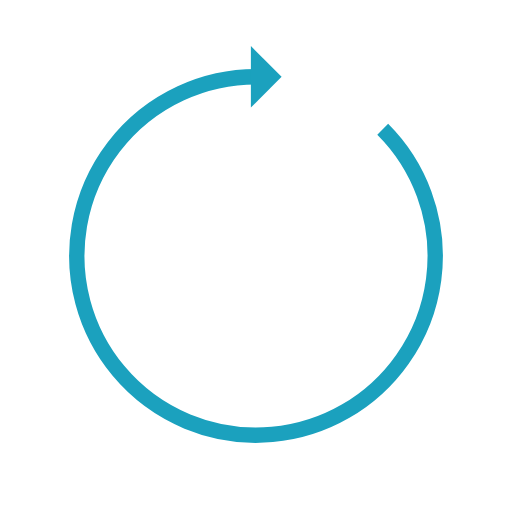
t = 0.00 s
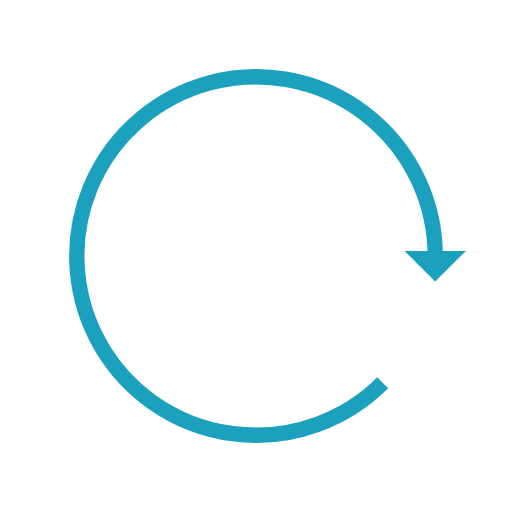
t = 0.25 s
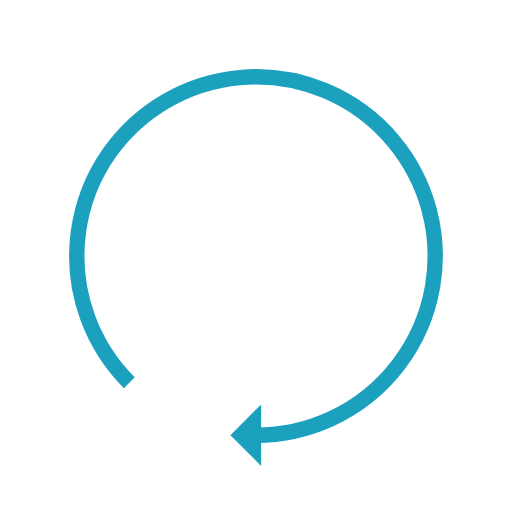
t = 0.50 s
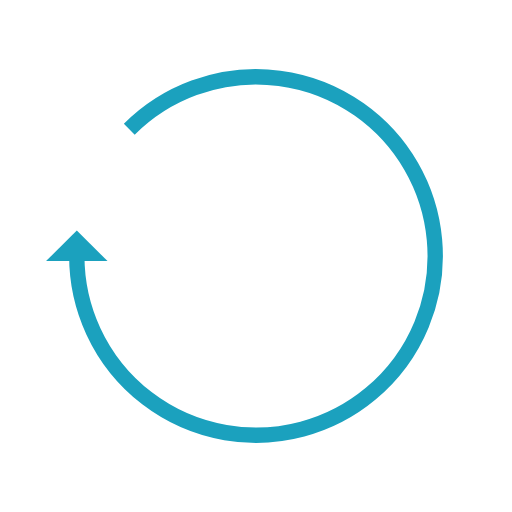
t = 0.75 s

The animated SVG that drew these frames (rendered in a browser with its animation timeline set to each time). Animation: 1 SMIL element (animateTransform=1); one cycle of 1.00 s, repeats indefinitely.

<?xml version="1.0" encoding="utf-8"?>
<svg xmlns="http://www.w3.org/2000/svg" xmlns:xlink="http://www.w3.org/1999/xlink" style="margin: auto; background: none; display: block; shape-rendering: auto;" width="104px" height="104px" viewBox="0 0 100 100" preserveAspectRatio="xMidYMid">
<g>
  <path d="M50 15A35 35 0 1 0 74.74873734152916 25.251262658470843" fill="none" stroke="#1ba1be" stroke-width="3"></path>
  <path d="M49 9L49 21L55 15L49 9" fill="#1ba1be"></path>
  <animateTransform attributeName="transform" type="rotate" repeatCount="indefinite" dur="1s" values="0 50 50;360 50 50" keyTimes="0;1"></animateTransform>
</g>
<!-- [ldio] generated by https://loading.io/ --></svg>